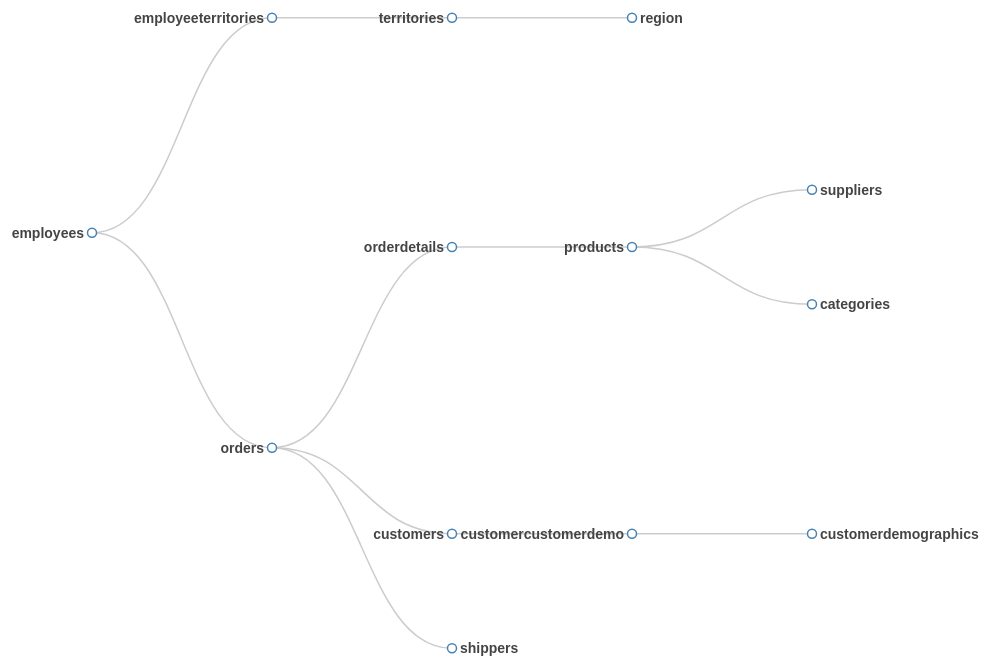
D3 v3 page, settled after 480 driven frames (8 s of simulated time); the page loaded 1 data file(s).


    function showEdit(obj) {
        if($(obj).html() === 'Edit'){
            $('#table-fields li input').show();
            $(obj).html('Done');
        }else{
            $('#table-fields li input').hide();
            $(obj).html('Edit')
        }
//debugger;
    }

    var margin = {top: 20, right: 120, bottom: 20, left: 120},
        width = 1960 - margin.right - margin.left,
        height = 2600 - margin.top - margin.bottom;
        height = 900 - margin.top - margin.bottom;

    var i = 0,
        duration = 750,
        root;

    function showTable(node, d3, obj, el) {
        $('#table-container').css('display', 'block').css('top', node.x-20).css('left', node.y).css('background-color', '#fff');
        $('#table-title').html(node.name);
        $('#table-fields').html('');
        $('#table-header button').html('Edit')
        node.columns.forEach(function(item){
            var chk = $('<input id="item.name" type="checkbox" checked/>');
            var li = $('<li class="list-group-item"></li>');
            var title = $('<span style="margin-left:8px">'+item.name+'</span>');
            li.append(chk).append(title);
            $('#table-fields').append(li);
        });
        $('#table-selection')[0].checked = false;
//debugger; style="display:none"
    }
    function hideTableView() {
        $('#table-container').css('display', 'none');
    }
    function toggleBackground1(el, tblName) {
        el = $('#table-container');
        var blnAdd = false;
        el.css('background-color') === 'rgb(176, 196, 222)'? el.css('background-color','rgb(144, 238, 144)') : el.css('background-color','rgb(176, 196, 222)');
        if(el.css('background-color') === 'rgb(144, 238, 144)'){
            blnAdd = true;
        }
        //       $rootScope.$broadcast('setAnchors', tblName, blnAdd);
    }

    function toggleBackground(el, tblName) {
        var blnAdd = false;
        el.css('fill') === 'rgb(176, 196, 222)'? el.css('fill','rgb(144, 238, 144)') : el.css('fill','rgb(176, 196, 222)');
        if(el.css('fill') === 'rgb(144, 238, 144)'){
            blnAdd = true;
        }
        //       $rootScope.$broadcast('setAnchors', tblName, blnAdd);
    }

    var tree = d3.layout.tree()
        .size([height, width]);

    var diagonal = d3.svg.diagonal()
        .projection(function(d) { return [d.y, d.x]; });

    var svg = d3.select("body").append("svg")
        .attr("width", width + margin.right + margin.left)
        .attr("height", height + margin.top + margin.bottom)
        .append("g")
        .attr("transform", "translate(" + margin.left + "," + margin.top + ")");

    d3.json("../data/northwind.json", function(error, flare) {
//   d3.json("../data/schema_daf.json", function(error, flare) {
 //   d3.json("../data/flare.json", function(error, flare) {
        if (error) throw error;

        root = flare;
        root.x0 = height / 2;
        root.y0 = 0;

        function collapse(d) {
            if (d.children) {
/*
                d._children = d.children;
                d._children.forEach(collapse);
                d.children = null;
*/
            }
        }

        root.children.forEach(collapse);
        update(root);
    });

    d3.select(self.frameElement).style("height", "1800px");

    function update(source) {

        // Compute the new tree layout.
        var nodes = tree.nodes(root).reverse(),
            links = tree.links(nodes);

        // Normalize for fixed-depth.
        nodes.forEach(function(d) { d.y = d.depth * 180; });

        // Update the nodes…
        var node = svg.selectAll("g.node")
            .data(nodes, function(d) { return d.id || (d.id = ++i); });

        // Enter any new nodes at the parent's previous position.
        var nodeEnter = node.enter().append("g")
            .attr("class", "node")
            .attr("transform", function(d) { return "translate(" + source.y0 + "," + source.x0 + ")"; })
            .on("click", click);

        nodeEnter.append("circle")
            .attr("r", 1e-6)
            .style("fill", function(d) { return d._children ? "lightsteelblue" : "#fff"; });
/*
        nodeEnter.append("svg:rect")
            .attr("width", 100)
            .attr("height", 20)
//            .attr("x", function(d) { return d.children || d._children ? -8 : 8; })
                .attr('y', -1)
            .attr('rx', 5)
            .attr('ry', 5)
            .attr('fill', 'grey')
            .attr('stroke', 'white')
                .attr('stroke-width', '3px')
//            .attr("x", function(d) { return d.children || d._children ? -8 : 8; })
            .attr("dy", ".35em")
            .attr("transform", function(d) { return "translate(-50%,-50%)"; })
            .attr("id", function (d) {
                return d._children;
            })
            .on("click", function(nodeObj){
                var el = $(d3.select(this)[0][0]);
                toggleBackground(el, nodeObj.name);
            })
            .on({
                "mouseover": function() {
                    d3.select(this).style("cursor", "pointer");
                },
                "mouseout": function() {
                    d3.select(this).style("cursor", "default");
                }
            });
*/
        nodeEnter.append("text")
            .attr("x", function(d) { return d.children || d._children ? -8 : 8; })
            .attr("dy", ".35em")
            .attr("text-anchor", function(d) { return d.children || d._children ? "end" : "start"; })
            .text(function(d) { return d.name; })

//            .style("fill", "red")
            .style("font-weight", "bold")
            .style("fill-opacity", 1e-6)
            .on("click", function(nodeObj){
                var el = $(d3.select(this)[0][0]);
                toggleBackground(el, nodeObj.name);
            })
            .on({
                "mouseover": function(nodeObj, e, a, s) {
                    var el = $(d3.select(this)[0][0]);
                    showTable(nodeObj, e, a, s);
                    d3.select(this).style("cursor", "pointer");
                },
                "mouseout": function() {
                    d3.select(this).style("cursor", "default");
                }
            });

        // Transition nodes to their new position.
        var nodeUpdate = node.transition()
            .duration(duration)
            .attr("transform", function(d) { return "translate(" + d.y + "," + d.x + ")"; });

        nodeUpdate.select("circle")
            .attr("r", 4.5)
            .style("fill", function(d) { return d._children ? "lightsteelblue" : "#fff"; });

        nodeUpdate.select("text")
            .style("fill-opacity", 1);

        // Transition exiting nodes to the parent's new position.
        var nodeExit = node.exit().transition()
            .duration(duration)
            .attr("transform", function(d) { return "translate(" + source.y + "," + source.x + ")"; })
            .remove();

        nodeExit.select("circle")
            .attr("r", 1e-6);

        nodeExit.select("text")
            .style("fill-opacity", 1e-6);

        // Update the links…
        var link = svg.selectAll("path.link")
            .data(links, function(d) { return d.target.id; });

        // Enter any new links at the parent's previous position.
        link.enter().insert("path", "g")
            .attr("class", "link")
            .attr("d", function(d) {
                var o = {x: source.x0, y: source.y0};
                return diagonal({source: o, target: o});
            });

        // Transition links to their new position.
        link.transition()
            .duration(duration)
            .attr("d", diagonal);

        // Transition exiting nodes to the parent's new position.
        link.exit().transition()
            .duration(duration)
            .attr("d", function(d) {
                var o = {x: source.x, y: source.y};
                return diagonal({source: o, target: o});
            })
            .remove();

        // Stash the old positions for transition.
        nodes.forEach(function(d) {
            d.x0 = d.x;
            d.y0 = d.y;
        });
    }

    // Toggle children on click.
    function click(d) {
        if (d.children) {
            d._children = d.children;
            d.children = null;
        } else {
            d.children = d._children;
            d._children = null;
        }
        update(d);
    }



### data: ../data/northwind.json
{
 "name": "employees",
 "columns": [
  {
   "name": "employeeid",
   "referencedColumnName": "No",
   "referencedTableName": "No",
   "constraintType": "PRIMARY KEY",
   "type": "int",
   "primaryKey": "true",
   "size": "11"
  },
  {
   "name": "lastname",
   "referencedColumnName": "No",
   "referencedTableName": "No",
   "constraintType": "No",
   "type": "varchar",
   "primaryKey": "false",
   "size": "20"
  },
  {
   "name": "firstname",
   "referencedColumnName": "No",
   "referencedTableName": "No",
   "constraintType": "No",
   "type": "varchar",
   "primaryKey": "false",
   "size": "10"
  },
  {
   "name": "title",
   "referencedColumnName": "No",
   "referencedTableName": "No",
   "constraintType": "No",
   "type": "varchar",
   "primaryKey": "false",
   "size": "30"
  },
  {
   "name": "titleofcourtesy",
   "referencedColumnName": "No",
   "referencedTableName": "No",
   "constraintType": "No",
   "type": "varchar",
   "primaryKey": "false",
   "size": "25"
  },
  {
   "name": "birthdate",
   "referencedColumnName": "No",
   "referencedTableName": "No",
   "constraintType": "No",
   "type": "datetime",
   "primaryKey": "false",
   "size": 0
  },
  {
   "name": "hiredate",
   "referencedColumnName": "No",
   "referencedTableName": "No",
   "constraintType": "No",
   "type": "datetime",
   "primaryKey": "false",
   "size": 0
  },
  {
   "name": "address",
   "referencedColumnName": "No",
   "referencedTableName": "No",
   "constraintType": "No",
   "type": "varchar",
   "primaryKey": "false",
   "size": "60"
  },
  "... 11 more items"
 ],
 "children": [
  {
   "name": "employeeterritories",
   "columns": [
    "{... 7 keys}",
    "{... 7 keys}",
    "{... 7 keys}",
    "{... 7 keys}"
   ],
   "children": [
    "{... 3 keys}"
   ]
  },
  {
   "name": "orders",
   "columns": [
    "{... 7 keys}",
    "{... 7 keys}",
    "{... 7 keys}",
    "{... 7 keys}",
    "{... 7 keys}",
    "{... 7 keys}",
    "{... 7 keys}",
    "{... 7 keys}",
    "... 6 more items"
   ],
   "children": [
    "{... 3 keys}",
    "{... 3 keys}",
    "{... 2 keys}"
   ]
  }
 ]
}